Run: headless pygame with SDL's dummy video driver; simulated clock (each Clock.tick advances the game by its frame time, no real sleeping); random seed 0; keys injected as events and as key.get_pressed() state; mouse plan: one left click at the window centre at the start of phase 2, then a move to the lower-right quarter at the start of phase 3.
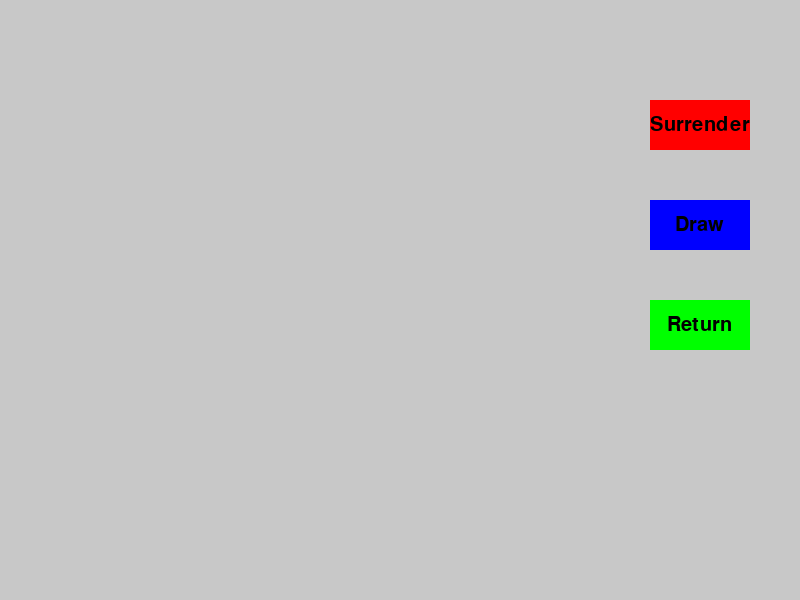
Frame 1 of 4 · flips 1–60 · no input
Frame 2 of 4 · flips 61–180 · clicked the window centre · tapped SPACE, RETURN · held RIGHT (→), D · screen unchanged from frame 1, image omitted
Frame 3 of 4 · flips 181–300 · moved the mouse to the lower-right quarter · held DOWN (↓), S · screen unchanged from frame 2, image omitted
Frame 4 of 4 · flips 301–420 · held LEFT (←), A, UP (↑), W · screen unchanged from frame 3, image omitted

The pygame program that drew these frames:

import pygame
import sys

# Initialize Pygame
pygame.init()

# Set up the display
screen = pygame.display.set_mode((800, 600))
pygame.display.set_caption('Draughts Game')

# Define colors
BLACK = (0, 0, 0)
WHITE = (255, 255, 255)
RED = (255, 0, 0)
GREEN = (0, 255, 0)
BLUE = (0, 0, 255)
GRAY = (200, 200, 200)


# Button class
class Button:
    def __init__(self, color, x, y, width, height, text=''):
        self.color = color
        self.x = x
        self.y = y
        self.width = width
        self.height = height
        self.text = text

    def draw(self, win):
        # Call this method to draw the button on the screen
        pygame.draw.rect(win, self.color, (self.x, self.y, self.width, self.height), 0)

        if self.text != '':
            font = pygame.font.SysFont('comicsans', 30)
            text = font.render(self.text, True, BLACK)
            win.blit(text, (
            self.x + (self.width / 2 - text.get_width() / 2), self.y + (self.height / 2 - text.get_height() / 2)))

    def is_over(self, pos):
        # Pos is the mouse position or a tuple of (x,y) coordinates
        if pos[0] > self.x and pos[0] < self.x + self.width:
            if pos[1] > self.y and pos[1] < self.y + self.height:
                return True
        return False


# Function to handle button events
def button_event(button, event):
    pos = pygame.mouse.get_pos()

    if event.type == pygame.MOUSEBUTTONDOWN:
        if button.is_over(pos):
            print(f"{button.text} Button clicked!")


# Create buttons
surrender_button = Button(RED, 650, 100, 100, 50, 'Surrender')
draw_button = Button(BLUE, 650, 200, 100, 50, 'Draw')
return_button = Button(GREEN, 650, 300, 100, 50, 'Return')

buttons = [surrender_button, draw_button, return_button]

# Game loop
running = True
while running:
    screen.fill(GRAY)

    for event in pygame.event.get():
        if event.type == pygame.QUIT:
            running = False

        for button in buttons:
            button_event(button, event)

    for button in buttons:
        button.draw(screen)

    pygame.display.update()

pygame.quit()
sys.exit()
